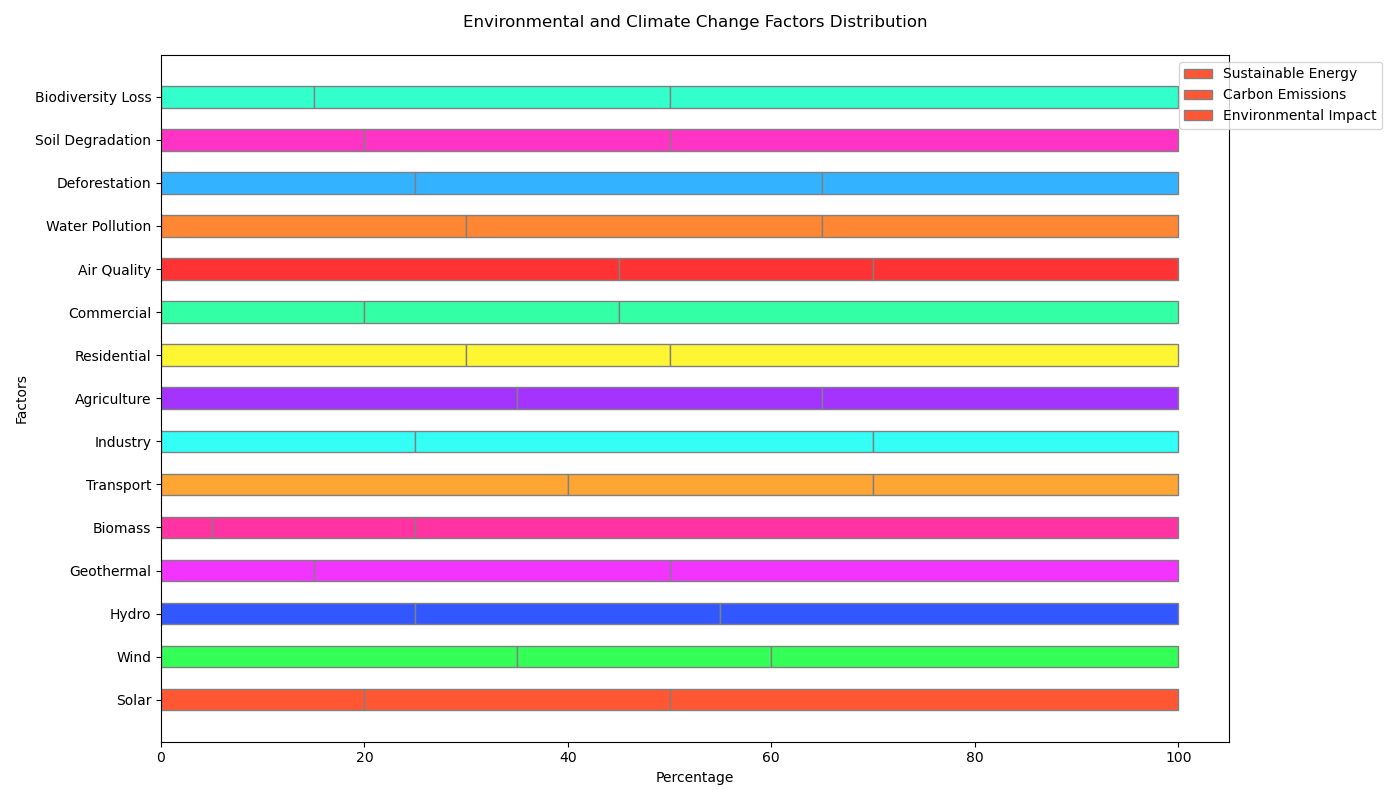

Source data for this figure (header and first rows):
Category, Subcategory, Value1, Value2, Value3
Sustainable Energy, Solar, 20, 30, 50
Sustainable Energy, Wind, 35, 25, 40
Sustainable Energy, Hydro, 25, 30, 45
Sustainable Energy, Geothermal, 15, 35, 50
Sustainable Energy, Biomass, 5, 20, 75
Carbon Emissions, Transport, 40, 30, 30
Carbon Emissions, Industry, 25, 45, 30
Carbon Emissions, Agriculture, 35, 30, 35
Carbon Emissions, Residential, 30, 20, 50
Carbon Emissions, Commercial, 20, 25, 55
Environmental Impact, Air Quality, 45, 25, 30
Environmental Impact, Water Pollution, 30, 35, 35
Environmental Impact, Deforestation, 25, 40, 35
Environmental Impact, Soil Degradation, 20, 30, 50
Environmental Impact, Biodiversity Loss, 15, 35, 50
